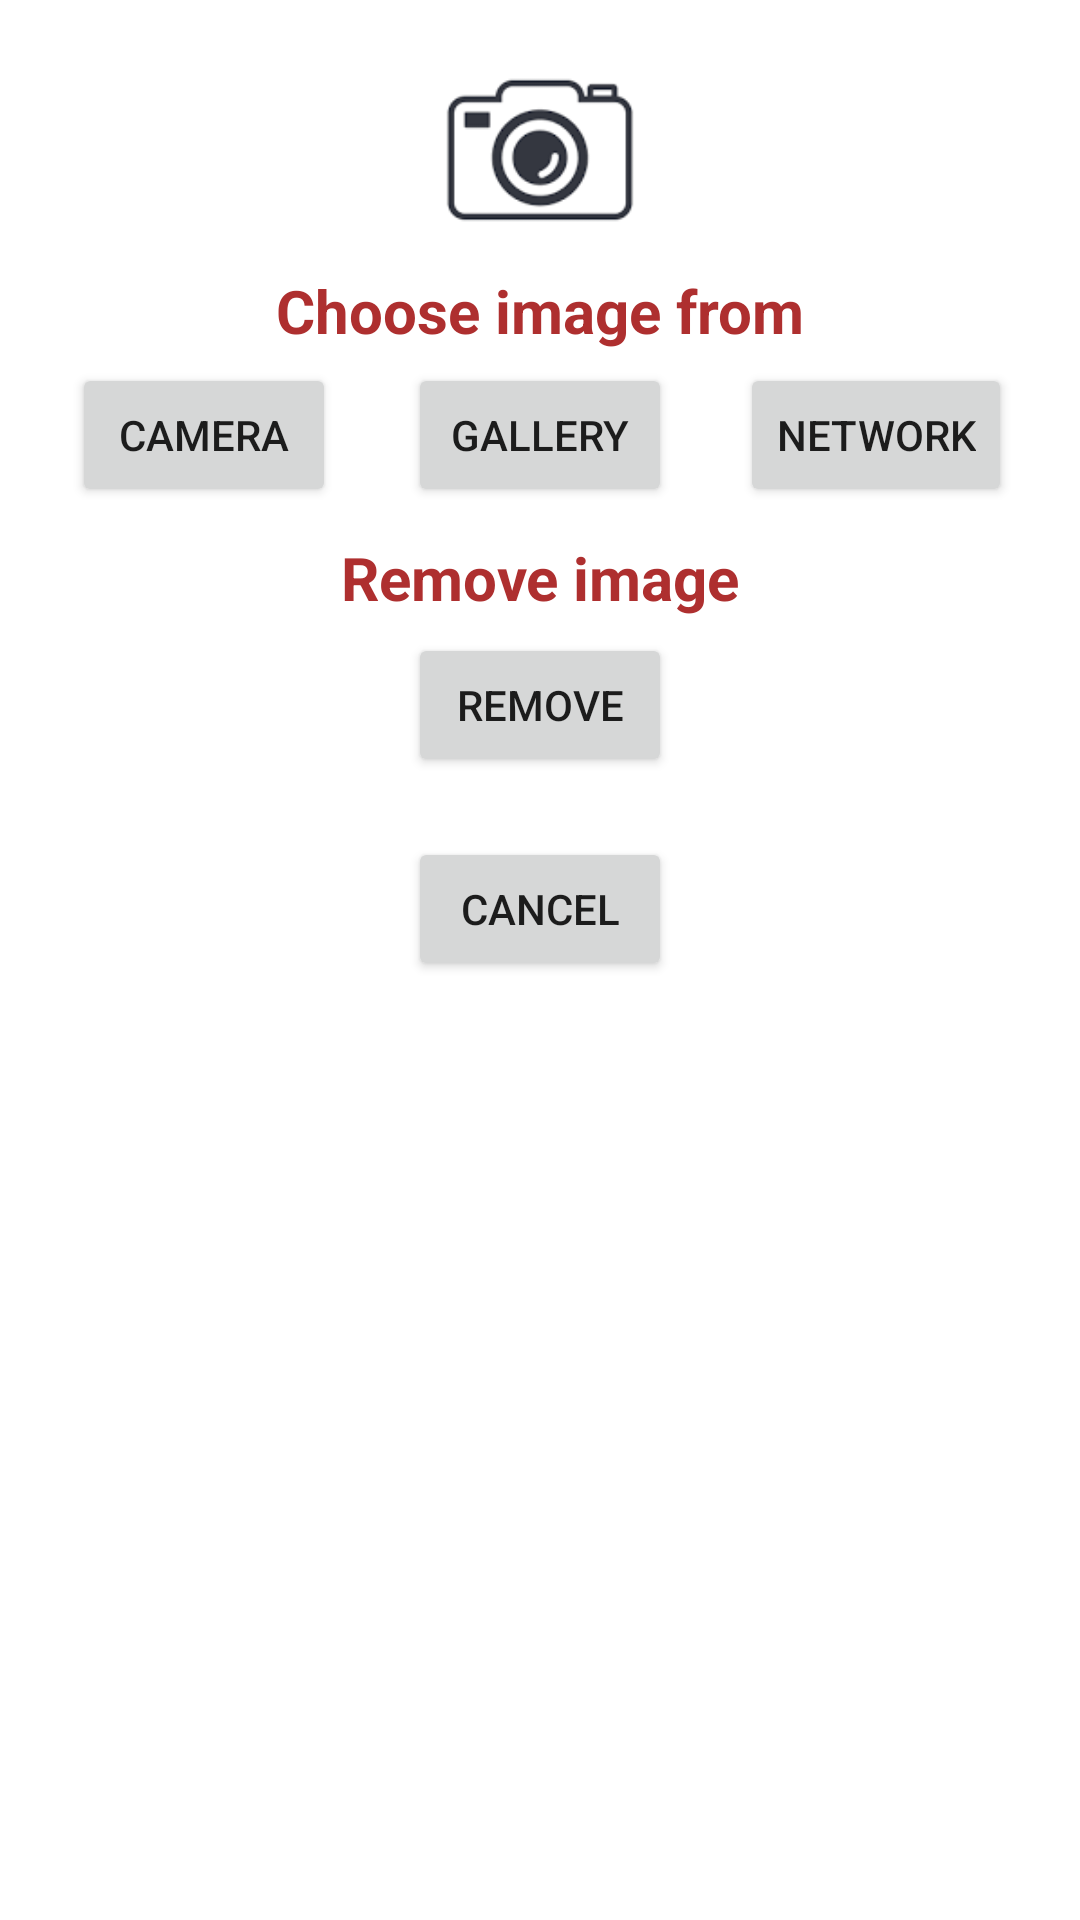

Write the Android layout XML for this screen, with the resource values it uses.
<!-- AndroidManifest.xml: application theme Theme.KahAuto -->
<!-- res/layout/dialog_choose_img.xml -->
<?xml version="1.0" encoding="utf-8"?>
<androidx.constraintlayout.widget.ConstraintLayout xmlns:android="http://schemas.android.com/apk/res/android"
    xmlns:tools="http://schemas.android.com/tools"
    android:layout_width="match_parent"
    android:layout_height="match_parent"
    xmlns:app="http://schemas.android.com/apk/res-auto"
    >


    <ImageView
        android:id="@+id/dialog_img_title"
        android:layout_width="100dp"
        android:layout_height="80dp"
        android:layout_marginTop="10dp"
        android:src="@drawable/camera_icon"
        app:layout_constraintEnd_toEndOf="parent"
        app:layout_constraintStart_toStartOf="parent"
        app:layout_constraintTop_toTopOf="parent" />

    <TextView
        android:id="@+id/dialog_title"
        android:layout_width="wrap_content"
        android:layout_height="wrap_content"
        android:text="Choose image from"
        android:textColor="#AE2F2F"
        android:textSize="20dp"
        android:textStyle="bold"
        app:layout_constraintEnd_toEndOf="parent"
        app:layout_constraintStart_toStartOf="parent"
        app:layout_constraintTop_toBottomOf="@+id/dialog_img_title" />

    <Button
        android:id="@+id/dialog_img_from_gallery"
        android:layout_width="wrap_content"
        android:layout_height="wrap_content"
        android:layout_marginTop="4dp"
        android:text="Gallery"
        app:layout_constraintEnd_toEndOf="parent"
        app:layout_constraintStart_toStartOf="parent"
        app:layout_constraintTop_toBottomOf="@+id/dialog_title" />

    <Button
        android:id="@+id/dialog_img_from_network"
        android:layout_width="wrap_content"
        android:layout_height="wrap_content"
        android:layout_marginTop="4dp"
        android:text="Network"
        app:layout_constraintStart_toEndOf="@+id/dialog_img_from_gallery"
        app:layout_constraintEnd_toEndOf="parent"
        app:layout_constraintTop_toBottomOf="@id/dialog_title" />

    <Button
        android:id="@+id/dialog_img_from_camera"
        android:layout_width="wrap_content"
        android:layout_height="wrap_content"
        android:layout_marginTop="4dp"
        android:text="Camera"
        app:layout_constraintStart_toStartOf="parent"
        app:layout_constraintEnd_toStartOf="@+id/dialog_img_from_gallery"
        app:layout_constraintTop_toBottomOf="@id/dialog_title" />

    <TextView
        android:id="@+id/dialog_remove_title"
        android:layout_width="wrap_content"
        android:layout_height="wrap_content"
        android:layout_marginTop="10dp"
        android:text="Remove image"
        android:textColor="#AE2F2F"
        android:textSize="20dp"
        android:textStyle="bold"
        app:layout_constraintEnd_toEndOf="parent"
        app:layout_constraintStart_toStartOf="parent"
        app:layout_constraintTop_toBottomOf="@+id/dialog_img_from_gallery" />

    <Button
        android:id="@+id/dialog_remove_img"
        android:layout_width="wrap_content"
        android:layout_height="wrap_content"
        android:text="Remove"
        app:layout_constraintEnd_toEndOf="parent"
        app:layout_constraintStart_toStartOf="parent"
        android:layout_marginTop="5dp"
        app:layout_constraintTop_toBottomOf="@id/dialog_remove_title" />

    <Button
        android:id="@+id/dialog_cancel"
        android:layout_width="wrap_content"
        android:layout_height="wrap_content"
        android:layout_marginTop="20dp"
        android:text="Cancel"
        app:layout_constraintEnd_toEndOf="parent"
        app:layout_constraintStart_toStartOf="parent"
        app:layout_constraintTop_toBottomOf="@id/dialog_remove_img" />


</androidx.constraintlayout.widget.ConstraintLayout>
<!-- resources referenced by this layout -->
<resources>
  <!-- drawable camera_icon: png bitmap (drawable, 1787 bytes) -->
  <style name="Theme.KahAuto" parent="Theme.MaterialComponents.DayNight.DarkActionBar">
          
          <item name="colorPrimary">@color/light_blue</item>
          <item name="colorPrimaryVariant">@color/purple_700</item>
          <item name="colorOnPrimary">@color/white</item>
          
          <item name="colorSecondary">@color/teal_200</item>
          <item name="colorSecondaryVariant">@color/teal_700</item>
          <item name="colorOnSecondary">@color/black</item>
          
          <item name="android:statusBarColor" tools:targetApi="l">?attr/colorPrimaryVariant</item>
          
      </style>
  <color name="light_blue">#2196F3</color>
  <color name="purple_700">#FF3700B3</color>
  <color name="white">#FFFFFFFF</color>
  <color name="teal_200">#FF03DAC5</color>
  <color name="teal_700">#FF018786</color>
  <color name="black">#FF000000</color>
</resources>
